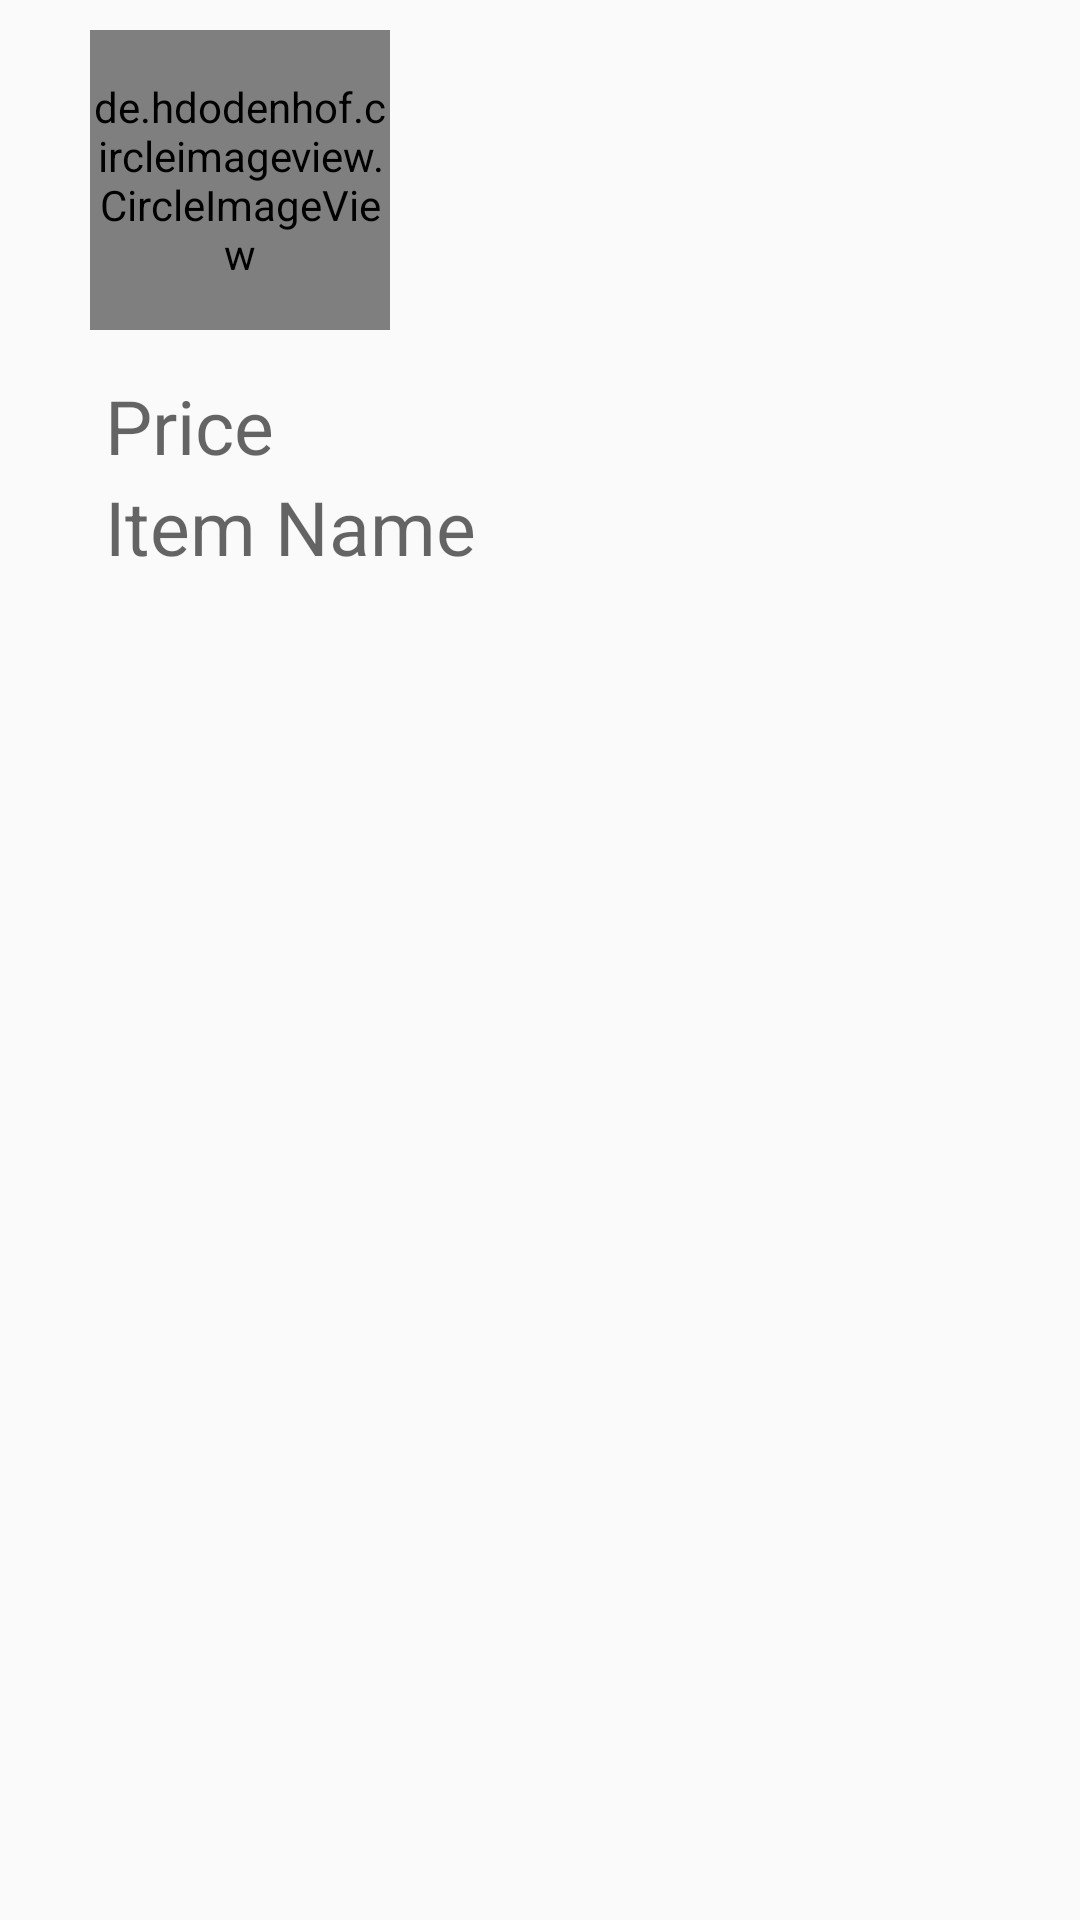

Reconstruct the res/layout file that produces this screen, plus the resources it refers to.
<!-- AndroidManifest.xml: application theme AppTheme -->
<!-- res/layout/cutom_layout_for_recycleview.xml -->
<?xml version="1.0" encoding="utf-8"?>
<LinearLayout xmlns:android="http://schemas.android.com/apk/res/android"
    xmlns:app="http://schemas.android.com/apk/res-auto"
    xmlns:tools="http://schemas.android.com/tools"
    android:layout_width="wrap_content"
    android:layout_height="wrap_content"
    android:orientation="vertical"
    >

    <RelativeLayout
        android:layout_width="match_parent"
        android:layout_height="wrap_content">
        <de.hdodenhof.circleimageview.CircleImageView
            android:id="@+id/imageView2"
            android:layout_width="100dp"
            android:layout_height="100dp"
            android:src="@drawable/photoicon1"
            android:layout_marginRight="30dp"
            android:layout_marginLeft="30dp"
            android:layout_marginTop="10dp"
            android:layout_marginBottom="15dp"
            />

        <TextView
            android:id="@+id/custom_item_price"
            android:layout_width="wrap_content"
            android:layout_height="wrap_content"
            android:layout_marginStart="35dp"
            android:layout_below="@+id/imageView2"
            android:textColor="@color/colorPrimary"
            android:textSize="25sp"
            android:hint="Price"
            />

        <TextView
            android:id="@+id/custom_item_description"
            android:layout_width="wrap_content"
            android:layout_height="wrap_content"
            android:layout_below="@+id/custom_item_price"
            android:layout_marginLeft="35dp"
            android:textSize="25sp"
            android:hint="Item Name"
            />

    </RelativeLayout>
</LinearLayout>
<!-- resources referenced by this layout -->
<resources>
  <style name="AppTheme" parent="Theme.AppCompat.Light.NoActionBar">
          
          <item name="colorPrimary">@color/colorPrimary</item>
          <item name="colorPrimaryDark">@color/colorPrimaryDark</item>
          <item name="colorAccent">@color/colorAccent</item>
      </style>
  <!-- not gathered from this repository: default colours our renderer supplied (Android Studio template values) -->
  <color name="colorPrimary">#FF6200EE</color>
  <color name="colorPrimaryDark">#FF3700B3</color>
  <color name="colorAccent">#FF03DAC5</color>
</resources>
